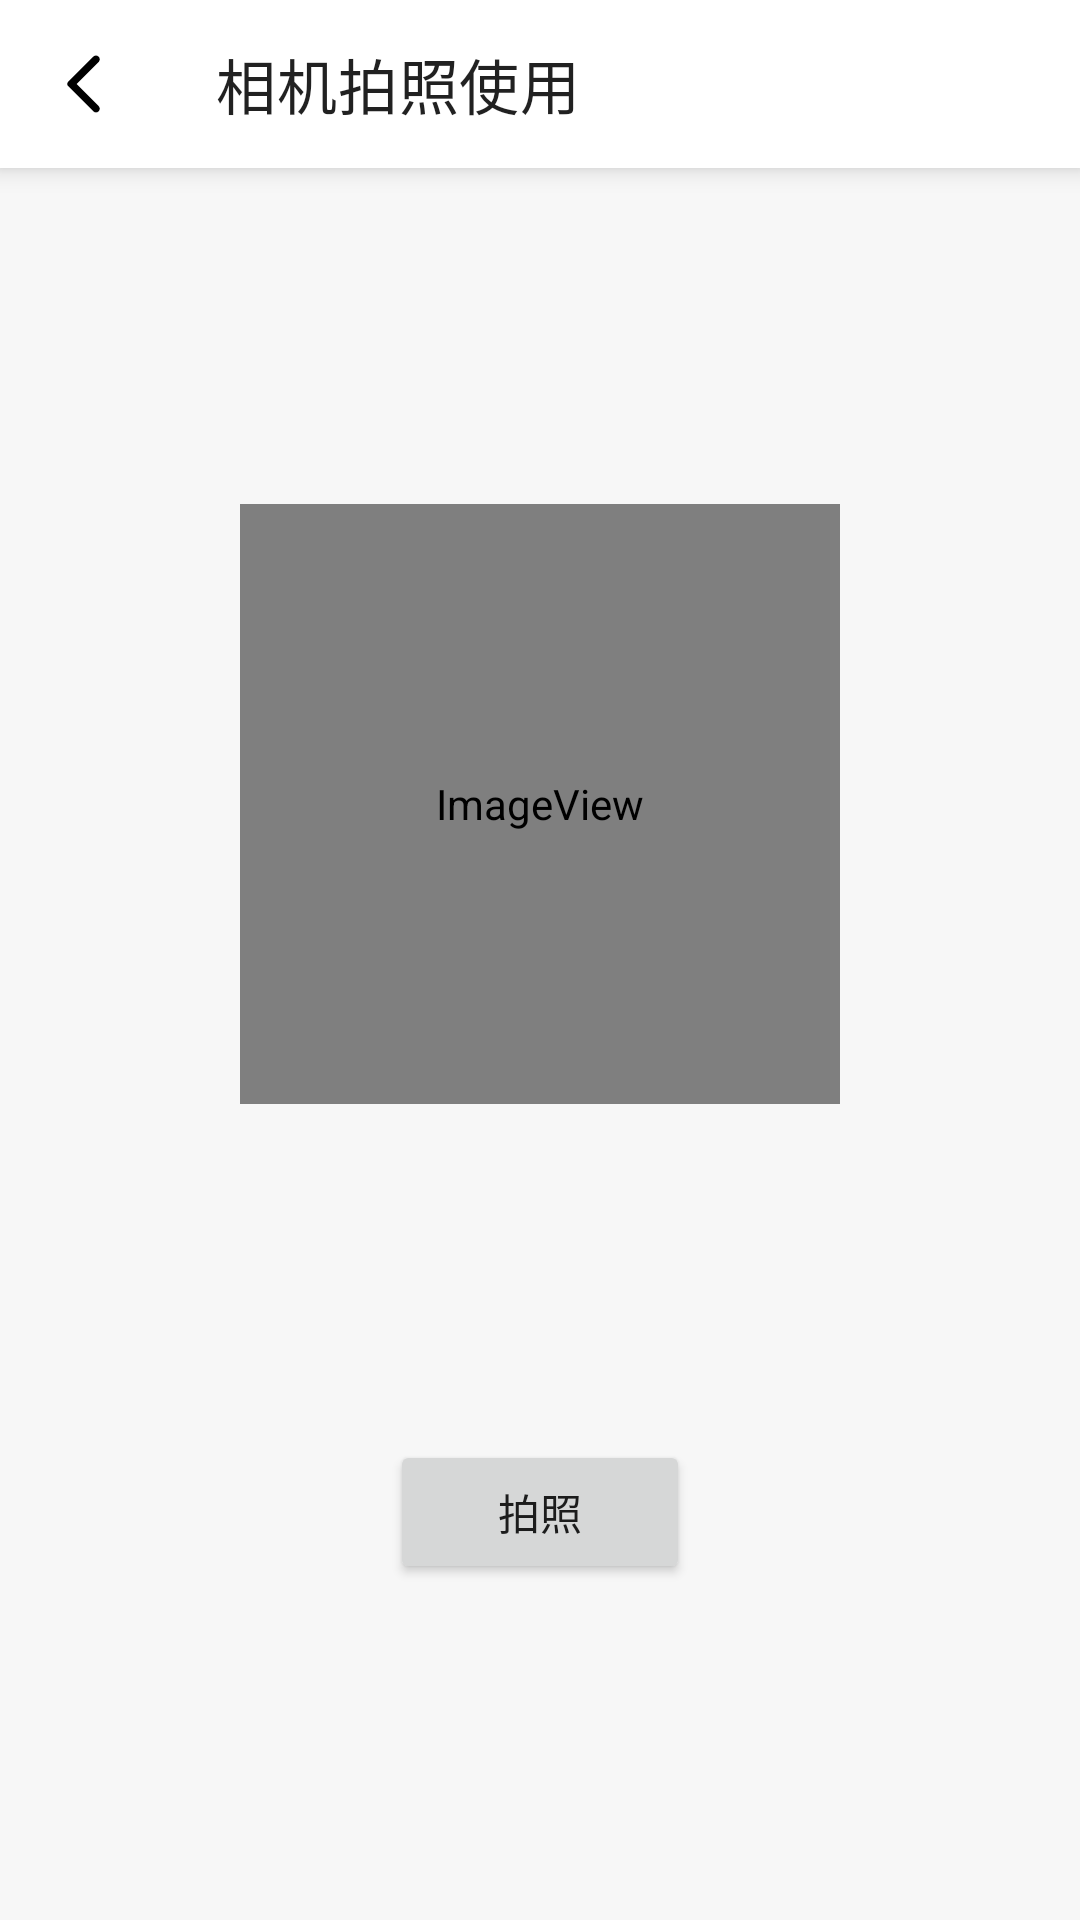

Reconstruct the res/layout file that produces this screen, plus the resources it refers to.
<!-- AndroidManifest.xml: application theme Theme.StudyDemo -->
<!-- res/layout/activity_camera.xml -->
<?xml version="1.0" encoding="utf-8"?>
<androidx.constraintlayout.widget.ConstraintLayout xmlns:android="http://schemas.android.com/apk/res/android"
    xmlns:app="http://schemas.android.com/apk/res-auto"
    xmlns:tools="http://schemas.android.com/tools"
    android:layout_width="match_parent"
    android:layout_height="match_parent"
    android:background="@color/bg_color"
    android:fitsSystemWindows="true"
    tools:context=".activity.CameraActivity">

    <com.google.android.material.appbar.MaterialToolbar
        android:id="@+id/toolbar"
        android:layout_width="match_parent"
        android:layout_height="?attr/actionBarSize"
        android:background="@color/white"
        android:elevation="5dp"
        app:layout_constraintEnd_toEndOf="parent"
        app:layout_constraintStart_toStartOf="parent"
        app:layout_constraintTop_toTopOf="parent"
        app:navigationIcon="@drawable/ic_back"
        app:title="相机拍照使用" />

    <ImageView
        android:id="@+id/iv_picture"
        android:layout_width="200dp"
        android:layout_height="200dp"
        app:layout_constraintBottom_toTopOf="@+id/btn_take_photo"
        app:layout_constraintEnd_toEndOf="parent"
        app:layout_constraintHorizontal_bias="0.5"
        app:layout_constraintStart_toStartOf="parent"
        app:layout_constraintTop_toBottomOf="@+id/toolbar"
        app:srcCompat="@android:drawable/sym_def_app_icon" />

    <Button
        android:id="@+id/btn_take_photo"
        android:layout_width="100dp"
        android:layout_height="wrap_content"
        android:text="拍照"
        app:layout_constraintBottom_toBottomOf="parent"
        app:layout_constraintEnd_toEndOf="parent"
        app:layout_constraintHorizontal_bias="0.5"
        app:layout_constraintStart_toStartOf="parent"
        app:layout_constraintTop_toBottomOf="@+id/iv_picture" />
</androidx.constraintlayout.widget.ConstraintLayout>
<!-- resources referenced by this layout -->
<resources>
  <color name="bg_color">#F7F7F7</color>
  <color name="white">#FFFFFFFF</color>
  <!-- drawable ic_back (drawable) -->
  <?xml version="1.0" encoding="UTF-8" standalone="no"?>
  <vector xmlns:android="http://schemas.android.com/apk/res/android" android:height="24dp" android:tint="#000000" android:viewportHeight="24.0" android:viewportWidth="24.0" android:width="24dp">
        
      <path android:fillColor="@android:color/white" android:pathData="M16.88,2.88L16.88,2.88c-0.49,-0.49 -1.28,-0.49 -1.77,0l-8.41,8.41c-0.39,0.39 -0.39,1.02 0,1.41l8.41,8.41c0.49,0.49 1.28,0.49 1.77,0l0,0c0.49,-0.49 0.49,-1.28 0,-1.77L9.54,12l7.35,-7.35C17.37,4.16 17.37,3.37 16.88,2.88z"/>
      
  </vector>
  <style name="Theme.StudyDemo" parent="Theme.MaterialComponents.DayNight.NoActionBar">
          
          <item name="colorPrimary">@color/black</item>
          <item name="colorPrimaryVariant">@color/white</item>
          <item name="colorOnPrimary">@color/white</item>
          
          <item name="colorSecondary">@color/black</item>
          <item name="colorSecondaryVariant">@color/teal_700</item>
          <item name="colorOnSecondary">@color/black</item>
          
          <item name="android:statusBarColor" tools:targetApi="l">?attr/colorPrimaryVariant</item>
          
      </style>
  <color name="black">#FF000000</color>
  <color name="teal_700">#FF018786</color>
</resources>
